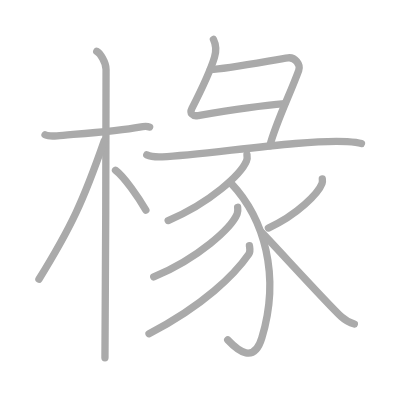
t = 0.00 s
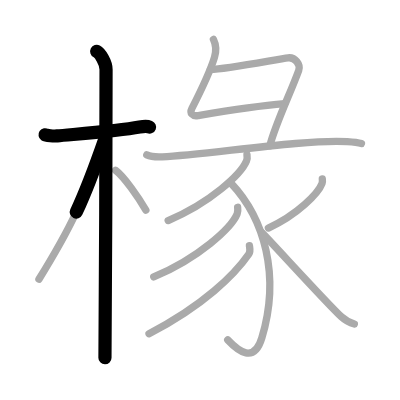
t = 2.50 s
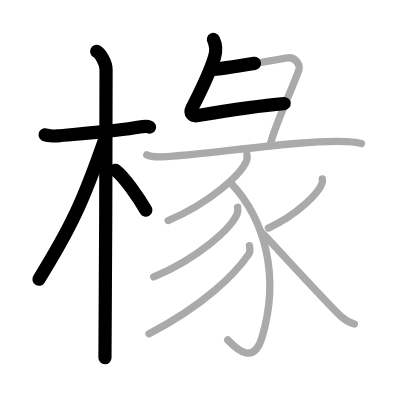
t = 5.25 s
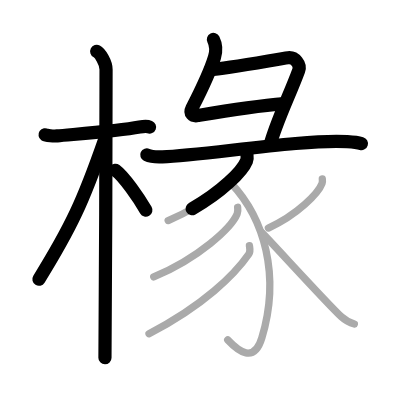
t = 7.75 s
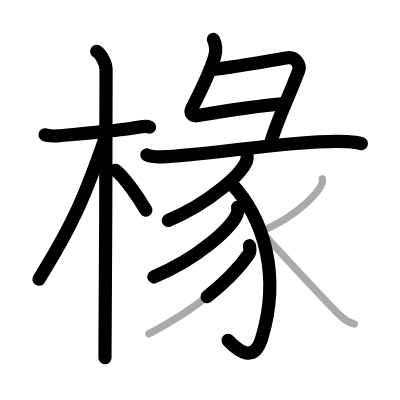
t = 10.50 s
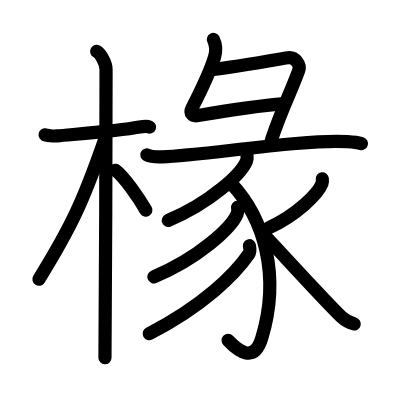
t = 13.00 s

The animated SVG that drew these frames (rendered in a browser with its animation timeline set to each time). Animation: 13 SMIL elements (animate=13); one cycle of 13.00 s.

<?xml version="1.0" standalone="no"?>
<!DOCTYPE svg PUBLIC "-//W3C//DTD SVG 1.1//EN"   "http://www.w3.org/Graphics/SVG/1.1/DTD/svg11.dtd">
<svg width="400px" height="400px"  version="1.1" xmlns="http://www.w3.org/2000/svg">
  <defs>
    <marker id="Triangle" viewBox="0 0 10 10" refX="0" refY="5" markerUnits="strokeWidth" markerWidth="3" style="stroke-opacity:0%;fill:#aaaaaa;" markerHeight="2" orient="auto">
      <path d="M 0 0 L 10 5 L 0 10 z" />
    </marker>
    
    <marker id="Arrow" viewBox="0 0 10 10" refX="5" refY="5" markerUnits="strokeWidth" markerWidth="1.8" style="stroke-opacity:0%;fill:#770000;" markerHeight="2" orient="auto">
      <path d="M 0 4 L 6 4 L 4 1 L 10 5 L 4 9 L 6 6 L 0 6 z" />
        <circle cx="5" cy="5" r="5" />
      </marker>
    
    <marker id="TriangleRed" viewBox="0 0 10 10" refX="0" refY="5" markerUnits="strokeWidth" markerWidth="3" style="stroke-opacity:0%;fill:#CC0000;" markerHeight="2" orient="auto">
      <path d="M 0 0 L 10 5 L 0 10 z" />
    </marker>
    
    <marker id="ArrowRed" viewBox="0 0 10 10" refX="5" refY="5" markerUnits="strokeWidth" markerWidth="1.8" style="stroke-opacity:0%;fill:#CC0000;" markerHeight="2" orient="auto">
      <path d="M 0 4 L 6 4 L 4 1 L 10 5 L 4 9 L 6 6 L 0 6 z" />
        <circle cx="5" cy="5" r="5" />
      </marker>
    
  </defs>
  
  <path style="fill:#ffffff; fill-opacity:100%; fill-rule:evenodd; stroke-width:0;" d="M 0 0 L 400px 0 L 400px 400px L 0 400px L 0 0" />

  <g transform="scale(3.6697247706422 3.6697247706422)">
<path style="fill:none; fill-opacity:0%; fill-rule:evenodd; stroke:#aaaaaa; stroke-opacity:100%; stroke-width: 1.5pt; stroke-linejoin:round; stroke-linecap:round;" d="M12.28 36.72c0.35 0.24 2.39 0.41 3.31 0.31c3.94-0.41 16.12-1.21 22.45-2.41c0.92-0.17 2.15-0.24 2.73 0"></path>
<path style="fill:none; fill-opacity:0%; fill-rule:evenodd; stroke:#aaaaaa; stroke-opacity:100%; stroke-width: 1.5pt; stroke-linejoin:round; stroke-linecap:round;" d="M26.36 14c0.91 0.47 2.54 3 2.54 4.92c0 0.95-0.12 72.75-0.3 78.58"></path>
<path style="fill:none; fill-opacity:0%; fill-rule:evenodd; stroke:#aaaaaa; stroke-opacity:100%; stroke-width: 1.5pt; stroke-linejoin:round; stroke-linecap:round;" d="M28.44 38.28C22.7 54.74 19.5 61.69 10.61 76.09"></path>
<path style="fill:none; fill-opacity:0%; fill-rule:evenodd; stroke:#aaaaaa; stroke-opacity:100%; stroke-width: 1.5pt; stroke-linejoin:round; stroke-linecap:round;" d="M31.47 46.4c2.37 1.76 6.28 7.45 8.28 10.85"></path>
<path style="fill:none; fill-opacity:0%; fill-rule:evenodd; stroke:#aaaaaa; stroke-opacity:100%; stroke-width: 1.5pt; stroke-linejoin:round; stroke-linecap:round;" d="M58.16 10.75c0.59 1.19 0.83 3.07 0.29 4.84c-1.18 3.91-4.48 10.66-6.15 13.93c-0.7 1.37 0.18 2.23 1.62 1.98c5.97-1.02 14.8-2.55 23.67-3.28"></path>
<path style="fill:none; fill-opacity:0%; fill-rule:evenodd; stroke:#aaaaaa; stroke-opacity:100%; stroke-width: 1.5pt; stroke-linejoin:round; stroke-linecap:round;" d="M57.32 18.96c4.43-0.21 18.84-2.94 21.17-3.21c1.94-0.23 3.49 1.88 2.91 3.45c-2.4 6.55-6.36 14.55-7.87 20.55"></path>
<path style="fill:none; fill-opacity:0%; fill-rule:evenodd; stroke:#aaaaaa; stroke-opacity:100%; stroke-width: 1.5pt; stroke-linejoin:round; stroke-linecap:round;" d="M40 42.21c1.11 0.53 3.14 0.58 4.24 0.53c11.73-0.49 38.76-4.88 50.38-4.13c1.84 0.12 2.95 0.25 3.88 0.52"></path>
<path style="fill:none; fill-opacity:0%; fill-rule:evenodd; stroke:#aaaaaa; stroke-opacity:100%; stroke-width: 1.5pt; stroke-linejoin:round; stroke-linecap:round;" d="M67.3 42.15c0.06 0.42 0.13 1.09-0.12 1.7c-1.46 3.58-9.86 11.43-21.35 16.24"></path>
<path style="fill:none; fill-opacity:0%; fill-rule:evenodd; stroke:#aaaaaa; stroke-opacity:100%; stroke-width: 1.5pt; stroke-linejoin:round; stroke-linecap:round;" d="M62.93 49.9C72 59.5 76.5 75 71.35 92.08c-2.11 7-6.35 3.67-9.3 0.54"></path>
<path style="fill:none; fill-opacity:0%; fill-rule:evenodd; stroke:#aaaaaa; stroke-opacity:100%; stroke-width: 1.5pt; stroke-linejoin:round; stroke-linecap:round;" d="M64.76 56.48c0.06 0.45 0.14 1.15-0.13 1.79c-1.56 3.78-10.5 12.08-22.74 17.17"></path>
<path style="fill:none; fill-opacity:0%; fill-rule:evenodd; stroke:#aaaaaa; stroke-opacity:100%; stroke-width: 1.5pt; stroke-linejoin:round; stroke-linecap:round;" d="M67.97 66.95c0.08 0.57 0.34 1.55-0.15 2.27C64 74.75 55.5 83.25 40.61 90.94"></path>
<path style="fill:none; fill-opacity:0%; fill-rule:evenodd; stroke:#aaaaaa; stroke-opacity:100%; stroke-width: 1.5pt; stroke-linejoin:round; stroke-linecap:round;" d="M87.83 48.74c0.04 0.32 0.09 0.81-0.08 1.27c-1 2.67-6.75 8.54-14.62 12.13"></path>
<path style="fill:none; fill-opacity:0%; fill-rule:evenodd; stroke:#aaaaaa; stroke-opacity:100%; stroke-width: 1.5pt; stroke-linejoin:round; stroke-linecap:round;" d="M71.3 63.33c3.36 3.43 18.08 19.63 21.73 23c1.24 1.14 2.3 1.63 3.53 1.96"></path>

<path style="fill:none; fill-opacity:0%; fill-rule:evenodd; stroke:#000000; stroke-opacity:100%; stroke-width: 2.7pt; stroke-linejoin:round; stroke-linecap:round;" d="M12.28 36.72c0.35 0.24 2.39 0.41 3.31 0.31c3.94-0.41 16.12-1.21 22.45-2.41c0.92-0.17 2.15-0.24 2.73 0" pathLength="100" stroke-dashoffset="100" stroke-dasharray="100 105"><animate id="dashAnim1" attributeName="stroke-dashoffset" from="100" to="0" dur="1s" calcMode="linear" fill="freeze"/></path>
<path style="fill:none; fill-opacity:0%; fill-rule:evenodd; stroke:#000000; stroke-opacity:100%; stroke-width: 2.7pt; stroke-linejoin:round; stroke-linecap:round;" d="M26.36 14c0.91 0.47 2.54 3 2.54 4.92c0 0.95-0.12 72.75-0.3 78.58" pathLength="100" stroke-dashoffset="100" stroke-dasharray="100 105"><animate id="dashAnim2" attributeName="stroke-dashoffset" from="100" to="0" dur="1s" calcMode="linear" begin="dashAnim1.end" fill="freeze"/></path>
<path style="fill:none; fill-opacity:0%; fill-rule:evenodd; stroke:#000000; stroke-opacity:100%; stroke-width: 2.7pt; stroke-linejoin:round; stroke-linecap:round;" d="M28.44 38.28C22.7 54.74 19.5 61.69 10.61 76.09" pathLength="100" stroke-dashoffset="100" stroke-dasharray="100 105"><animate id="dashAnim3" attributeName="stroke-dashoffset" from="100" to="0" dur="1s" calcMode="linear" begin="dashAnim2.end" fill="freeze"/></path>
<path style="fill:none; fill-opacity:0%; fill-rule:evenodd; stroke:#000000; stroke-opacity:100%; stroke-width: 2.7pt; stroke-linejoin:round; stroke-linecap:round;" d="M31.47 46.4c2.37 1.76 6.28 7.45 8.28 10.85" pathLength="100" stroke-dashoffset="100" stroke-dasharray="100 105"><animate id="dashAnim4" attributeName="stroke-dashoffset" from="100" to="0" dur="1s" calcMode="linear" begin="dashAnim3.end" fill="freeze"/></path>
<path style="fill:none; fill-opacity:0%; fill-rule:evenodd; stroke:#000000; stroke-opacity:100%; stroke-width: 2.7pt; stroke-linejoin:round; stroke-linecap:round;" d="M58.16 10.75c0.59 1.19 0.83 3.07 0.29 4.84c-1.18 3.91-4.48 10.66-6.15 13.93c-0.7 1.37 0.18 2.23 1.62 1.98c5.97-1.02 14.8-2.55 23.67-3.28" pathLength="100" stroke-dashoffset="100" stroke-dasharray="100 105"><animate id="dashAnim5" attributeName="stroke-dashoffset" from="100" to="0" dur="1s" calcMode="linear" begin="dashAnim4.end" fill="freeze"/></path>
<path style="fill:none; fill-opacity:0%; fill-rule:evenodd; stroke:#000000; stroke-opacity:100%; stroke-width: 2.7pt; stroke-linejoin:round; stroke-linecap:round;" d="M57.32 18.96c4.43-0.21 18.84-2.94 21.17-3.21c1.94-0.23 3.49 1.88 2.91 3.45c-2.4 6.55-6.36 14.55-7.87 20.55" pathLength="100" stroke-dashoffset="100" stroke-dasharray="100 105"><animate id="dashAnim6" attributeName="stroke-dashoffset" from="100" to="0" dur="1s" calcMode="linear" begin="dashAnim5.end" fill="freeze"/></path>
<path style="fill:none; fill-opacity:0%; fill-rule:evenodd; stroke:#000000; stroke-opacity:100%; stroke-width: 2.7pt; stroke-linejoin:round; stroke-linecap:round;" d="M40 42.21c1.11 0.53 3.14 0.58 4.24 0.53c11.73-0.49 38.76-4.88 50.38-4.13c1.84 0.12 2.95 0.25 3.88 0.52" pathLength="100" stroke-dashoffset="100" stroke-dasharray="100 105"><animate id="dashAnim7" attributeName="stroke-dashoffset" from="100" to="0" dur="1s" calcMode="linear" begin="dashAnim6.end" fill="freeze"/></path>
<path style="fill:none; fill-opacity:0%; fill-rule:evenodd; stroke:#000000; stroke-opacity:100%; stroke-width: 2.7pt; stroke-linejoin:round; stroke-linecap:round;" d="M67.3 42.15c0.06 0.42 0.13 1.09-0.12 1.7c-1.46 3.58-9.86 11.43-21.35 16.24" pathLength="100" stroke-dashoffset="100" stroke-dasharray="100 105"><animate id="dashAnim8" attributeName="stroke-dashoffset" from="100" to="0" dur="1s" calcMode="linear" begin="dashAnim7.end" fill="freeze"/></path>
<path style="fill:none; fill-opacity:0%; fill-rule:evenodd; stroke:#000000; stroke-opacity:100%; stroke-width: 2.7pt; stroke-linejoin:round; stroke-linecap:round;" d="M62.93 49.9C72 59.5 76.5 75 71.35 92.08c-2.11 7-6.35 3.67-9.3 0.54" pathLength="100" stroke-dashoffset="100" stroke-dasharray="100 105"><animate id="dashAnim9" attributeName="stroke-dashoffset" from="100" to="0" dur="1s" calcMode="linear" begin="dashAnim8.end" fill="freeze"/></path>
<path style="fill:none; fill-opacity:0%; fill-rule:evenodd; stroke:#000000; stroke-opacity:100%; stroke-width: 2.7pt; stroke-linejoin:round; stroke-linecap:round;" d="M64.76 56.48c0.06 0.45 0.14 1.15-0.13 1.79c-1.56 3.78-10.5 12.08-22.74 17.17" pathLength="100" stroke-dashoffset="100" stroke-dasharray="100 105"><animate id="dashAnim10" attributeName="stroke-dashoffset" from="100" to="0" dur="1s" calcMode="linear" begin="dashAnim9.end" fill="freeze"/></path>
<path style="fill:none; fill-opacity:0%; fill-rule:evenodd; stroke:#000000; stroke-opacity:100%; stroke-width: 2.7pt; stroke-linejoin:round; stroke-linecap:round;" d="M67.97 66.95c0.08 0.57 0.34 1.55-0.15 2.27C64 74.75 55.5 83.25 40.61 90.94" pathLength="100" stroke-dashoffset="100" stroke-dasharray="100 105"><animate id="dashAnim11" attributeName="stroke-dashoffset" from="100" to="0" dur="1s" calcMode="linear" begin="dashAnim10.end" fill="freeze"/></path>
<path style="fill:none; fill-opacity:0%; fill-rule:evenodd; stroke:#000000; stroke-opacity:100%; stroke-width: 2.7pt; stroke-linejoin:round; stroke-linecap:round;" d="M87.83 48.74c0.04 0.32 0.09 0.81-0.08 1.27c-1 2.67-6.75 8.54-14.62 12.13" pathLength="100" stroke-dashoffset="100" stroke-dasharray="100 105"><animate id="dashAnim12" attributeName="stroke-dashoffset" from="100" to="0" dur="1s" calcMode="linear" begin="dashAnim11.end" fill="freeze"/></path>
<path style="fill:none; fill-opacity:0%; fill-rule:evenodd; stroke:#000000; stroke-opacity:100%; stroke-width: 2.7pt; stroke-linejoin:round; stroke-linecap:round;" d="M71.3 63.33c3.36 3.43 18.08 19.63 21.73 23c1.24 1.14 2.3 1.63 3.53 1.96" pathLength="100" stroke-dashoffset="100" stroke-dasharray="100 105"><animate id="dashAnim13" attributeName="stroke-dashoffset" from="100" to="0" dur="1s" calcMode="linear" begin="dashAnim12.end" fill="freeze"/></path>

</g>

</svg>  
          
